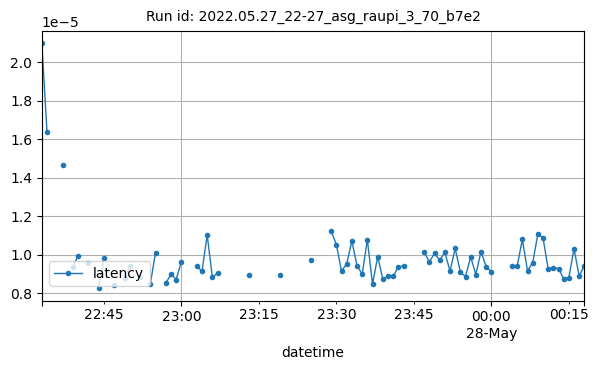

The file beside this chart, header and first rows:
datetime, latency
2022-05-27T22:33:00Z, 2.09808349609375e-05
2022-05-27T22:34:00Z, 1.6371409098307293e-05
2022-05-27T22:37:00Z, 1.464784145355225e-05
2022-05-27T22:39:00Z, 9.377797444661459e-06
2022-05-27T22:40:00Z, 9.924173355102539e-06
2022-05-27T22:42:00Z, 9.57647959391276e-06
2022-05-27T22:44:00Z, 8.249282836914063e-06
2022-05-27T22:45:00Z, 9.828143649631076e-06
2022-05-27T22:47:00Z, 8.440017700195312e-06
2022-05-27T22:49:00Z, 8.7738037109375e-06
2022-05-27T22:50:00Z, 9.406696666370737e-06
2022-05-27T22:52:00Z, 8.821487426757812e-06
2022-05-27T22:54:00Z, 8.4837277730306e-06
2022-05-27T22:55:00Z, 1.0100277987393463e-05
2022-05-27T22:57:00Z, 8.523464202880858e-06
2022-05-27T22:58:00Z, 8.98043314615885e-06
2022-05-27T22:59:00Z, 8.702278137207033e-06
2022-05-27T23:00:00Z, 9.628442617563101e-06
2022-05-27T23:03:00Z, 9.3841552734375e-06
2022-05-27T23:04:00Z, 9.136199951171872e-06
2022-05-27T23:05:00Z, 1.1024475097656247e-05
2022-05-27T23:06:00Z, 8.821487426757812e-06
2022-05-27T23:07:00Z, 9.040832519531252e-06
2022-05-27T23:13:00Z, 8.935928344726565e-06
2022-05-27T23:19:00Z, 8.9263916015625e-06
2022-05-27T23:25:00Z, 9.717941284179687e-06
2022-05-27T23:29:00Z, 1.1218677867542614e-05
2022-05-27T23:30:00Z, 1.0519142610480986e-05
2022-05-27T23:31:00Z, 9.146858664119945e-06
2022-05-27T23:32:00Z, 9.514250845279335e-06
2022-05-27T23:33:00Z, 1.0701588221958705e-05
2022-05-27T23:34:00Z, 9.4248324024434e-06
2022-05-27T23:35:00Z, 8.978843688964843e-06
2022-05-27T23:36:00Z, 1.0777742434770633e-05
2022-05-27T23:37:00Z, 8.457585384971215e-06
2022-05-27T23:38:00Z, 9.889602661132812e-06
2022-05-27T23:39:00Z, 8.726119995117188e-06
2022-05-27T23:40:00Z, 8.878707885742186e-06
2022-05-27T23:41:00Z, 8.869171142578124e-06
2022-05-27T23:42:00Z, 9.365081787109375e-06
2022-05-27T23:43:00Z, 9.403228759765628e-06
2022-05-27T23:47:00Z, 1.0137557983398438e-05
2022-05-27T23:48:00Z, 9.614068108635981e-06
2022-05-27T23:49:00Z, 1.007080078125e-05
2022-05-27T23:50:00Z, 9.708404541015625e-06
2022-05-27T23:51:00Z, 1.0118484497070312e-05
2022-05-27T23:52:00Z, 9.136199951171872e-06
2022-05-27T23:53:00Z, 1.0318756103515625e-05
2022-05-27T23:54:00Z, 9.098052978515624e-06
2022-05-27T23:55:00Z, 8.859634399414065e-06
2022-05-27T23:56:00Z, 9.880065917968753e-06
2022-05-27T23:57:00Z, 8.964538574218749e-06
2022-05-27T23:58:00Z, 1.0156631469726565e-05
2022-05-27T23:59:00Z, 9.37168414776142e-06
2022-05-28T00:00:00Z, 9.107589721679688e-06
2022-05-28T00:04:00Z, 9.390024038461539e-06
2022-05-28T00:05:00Z, 9.411857241675967e-06
2022-05-28T00:06:00Z, 1.0784467061360677e-05
2022-05-28T00:07:00Z, 9.152624342176649e-06
2022-05-28T00:08:00Z, 9.581446647644043e-06
... 10 more rows
